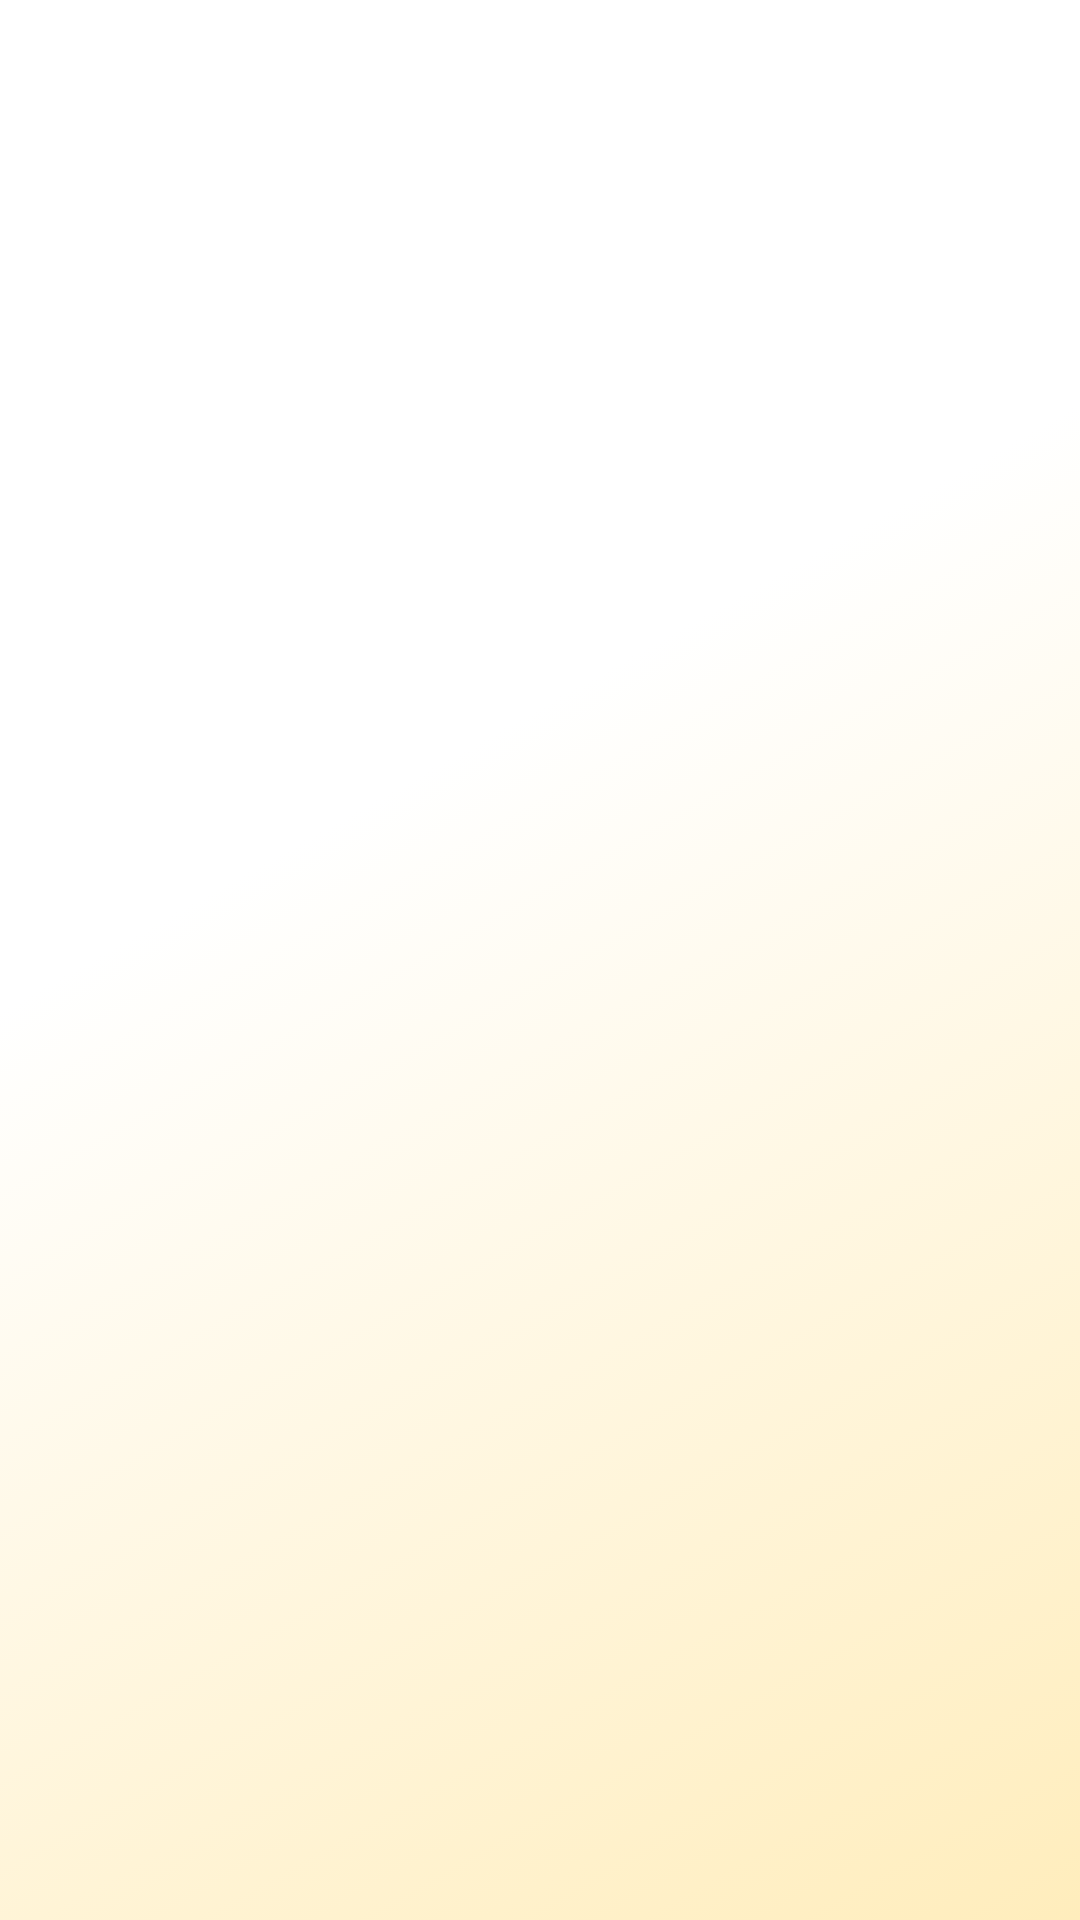

Produce the Android XML layout that renders to this screen, including the resource entries it uses.
<!-- AndroidManifest.xml: application theme Main -->
<!-- res/layout/activity_match.xml -->
<?xml version="1.0" encoding="utf-8"?>
<RelativeLayout xmlns:android="http://schemas.android.com/apk/res/android"
    xmlns:tools="http://schemas.android.com/tools"
    android:layout_width="match_parent"
    android:layout_height="match_parent"
    android:background="#fff">
    <RelativeLayout
        android:id="@+id/mainBackground"
        android:layout_width="match_parent"
        android:layout_height="match_parent"
        android:background="@drawable/background_list"
        tools:context="ch.m3ts.display.MatchActivity">
    </RelativeLayout>
</RelativeLayout>
<!-- resources referenced by this layout -->
<resources>
  <!-- drawable background_list (drawable) -->
  <?xml version="1.0" encoding="utf-8"?>
  <animation-list xmlns:android="http://schemas.android.com/apk/res/android">
      <item android:drawable="@drawable/background"
          android:duration="8000"/>
      <item android:drawable="@drawable/background_2"
          android:duration="8000"/>
      <item android:drawable="@drawable/background_3"
          android:duration="8000"/>
  </animation-list>
  <style name="Main" parent="@android:style/Theme.Material.NoActionBar.Fullscreen" />
  <!-- drawable background (drawable) -->
  <shape xmlns:android="http://schemas.android.com/apk/res/android" android:shape="rectangle" >
      <gradient
          android:type="linear"
          android:centerX="40%"
          android:startColor="#ffffff"
          android:centerColor="#ffffff"
          android:endColor="#ffedbc"
          android:angle="315"/>
  </shape>
  <!-- drawable background_2 (drawable) -->
  <shape xmlns:android="http://schemas.android.com/apk/res/android" android:shape="rectangle" >
      <gradient
          android:type="linear"
          android:centerX="50%"
          android:startColor="#262626"
          android:centerColor="#00000000"
          android:endColor="#751c92d2"
          android:angle="315"/>
  </shape>
  <!-- drawable background_3 (drawable) -->
  <shape xmlns:android="http://schemas.android.com/apk/res/android" android:shape="rectangle" >
      <gradient
          android:type="linear"
          android:centerX="40%"
          android:startColor="#ffffff"
          android:centerColor="#ffffff"
          android:endColor="#bdfff3"
          android:angle="315"/>
  </shape>
</resources>
